Run: headless pygame with SDL's dummy video driver; simulated clock (each Clock.tick advances the game by its frame time, no real sleeping); random seed 0; keys injected as events and as key.get_pressed() state; no mouse input.
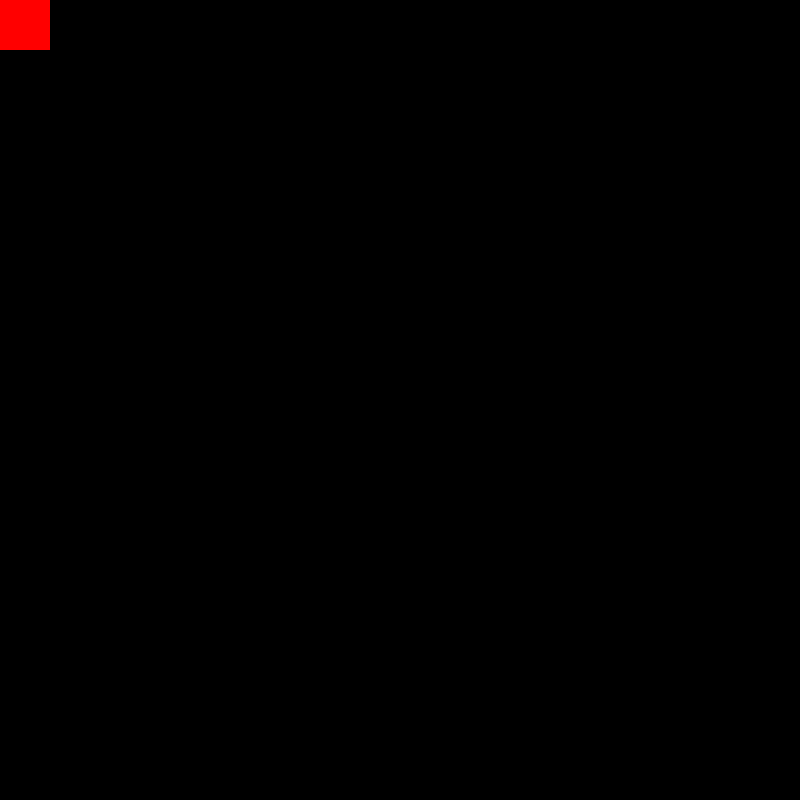
Frame 1 of 4 · flips 1–60 · no input
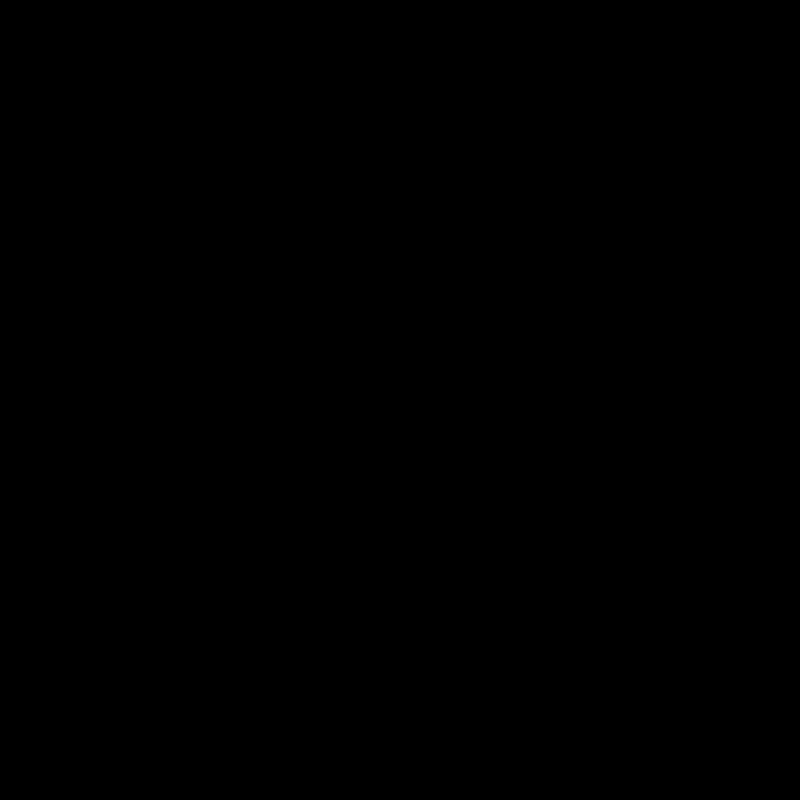
Frame 2 of 4 · flips 61–180 · tapped SPACE, RETURN · held RIGHT (→), D
Frame 3 of 4 · flips 181–300 · held DOWN (↓), S · screen unchanged from frame 2, image omitted
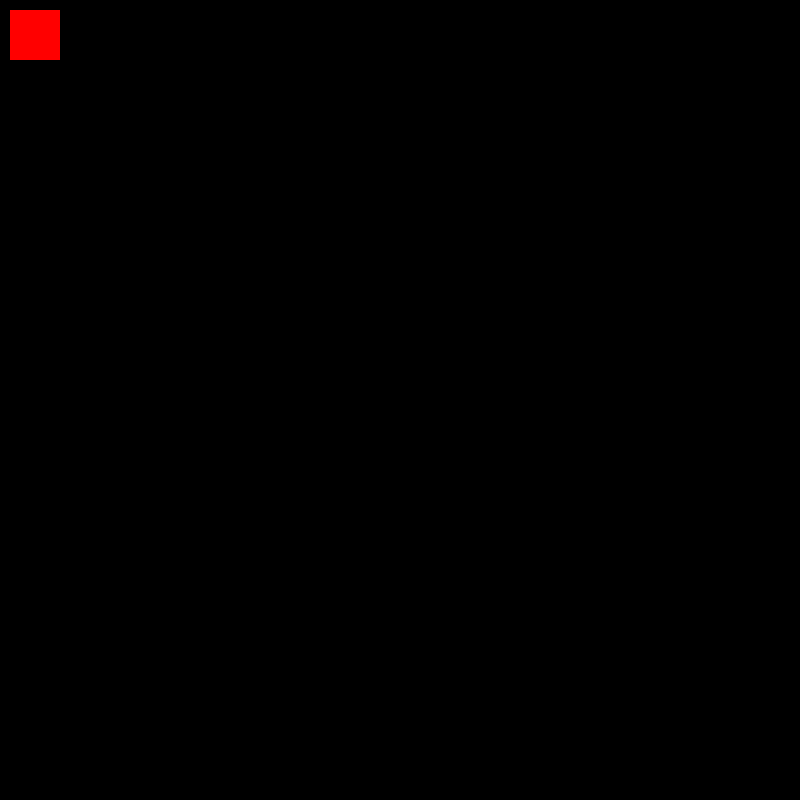
Frame 4 of 4 · flips 301–420 · held LEFT (←), A, UP (↑), W

The pygame program that drew these frames:

import pygame 
# initialize pygame engine
pygame.init()

# defines colors 
black = (0,0,0)
white = (255,255,255)
red = (255,0,0)

# initialize other variables  
screenSize = (800,800)
width = 50 
height = 50 
x = 0 
y = 0 

# define objects 

# display screen
screen = pygame.display.set_mode(screenSize)
# initialize what is writeen at the top of the title-bar 
pygame.display.set_caption('My First Game')

# condition
carryOn = True

# clock will be used to update how quickly screen updates (FPS)
clock = pygame.time.Clock()

# Main game loop, while carryOn is True, game will run 
while carryOn:
	# For loop get all events that happen
	for event in pygame.event.get():
		# pygame.QUIT is the event where you press x on the top left of title-bar
		if event.type == pygame.QUIT:
			carryOn = False 

	# GAME LOGIC



	# DRAWING STUFF 
	# black background 
	screen.fill(black)
	# create rectangle for player 
	player = pygame.draw.rect(screen, (255,0,0), (x, y, width, height))   
	# get_pressed fetches boolean dictionary of when keys are pressed
	keys = pygame.key.get_pressed() 
	# K_[direction] are the arrow keys, if statements retrieves if keys are being pressed down as either True or False 
	if keys[pygame.K_LEFT]:
		x -= 10
	if keys[pygame.K_RIGHT]:
		x += 10 
	if keys[pygame.K_UP]:
		y -= 10
	if keys[pygame.K_DOWN]:
		y += 10 



	## UPDATE SCREEN AND FPS  
	pygame.display.update()
	clock.tick(60)

# exit game engine after you exit the game 
pygame.quit()
